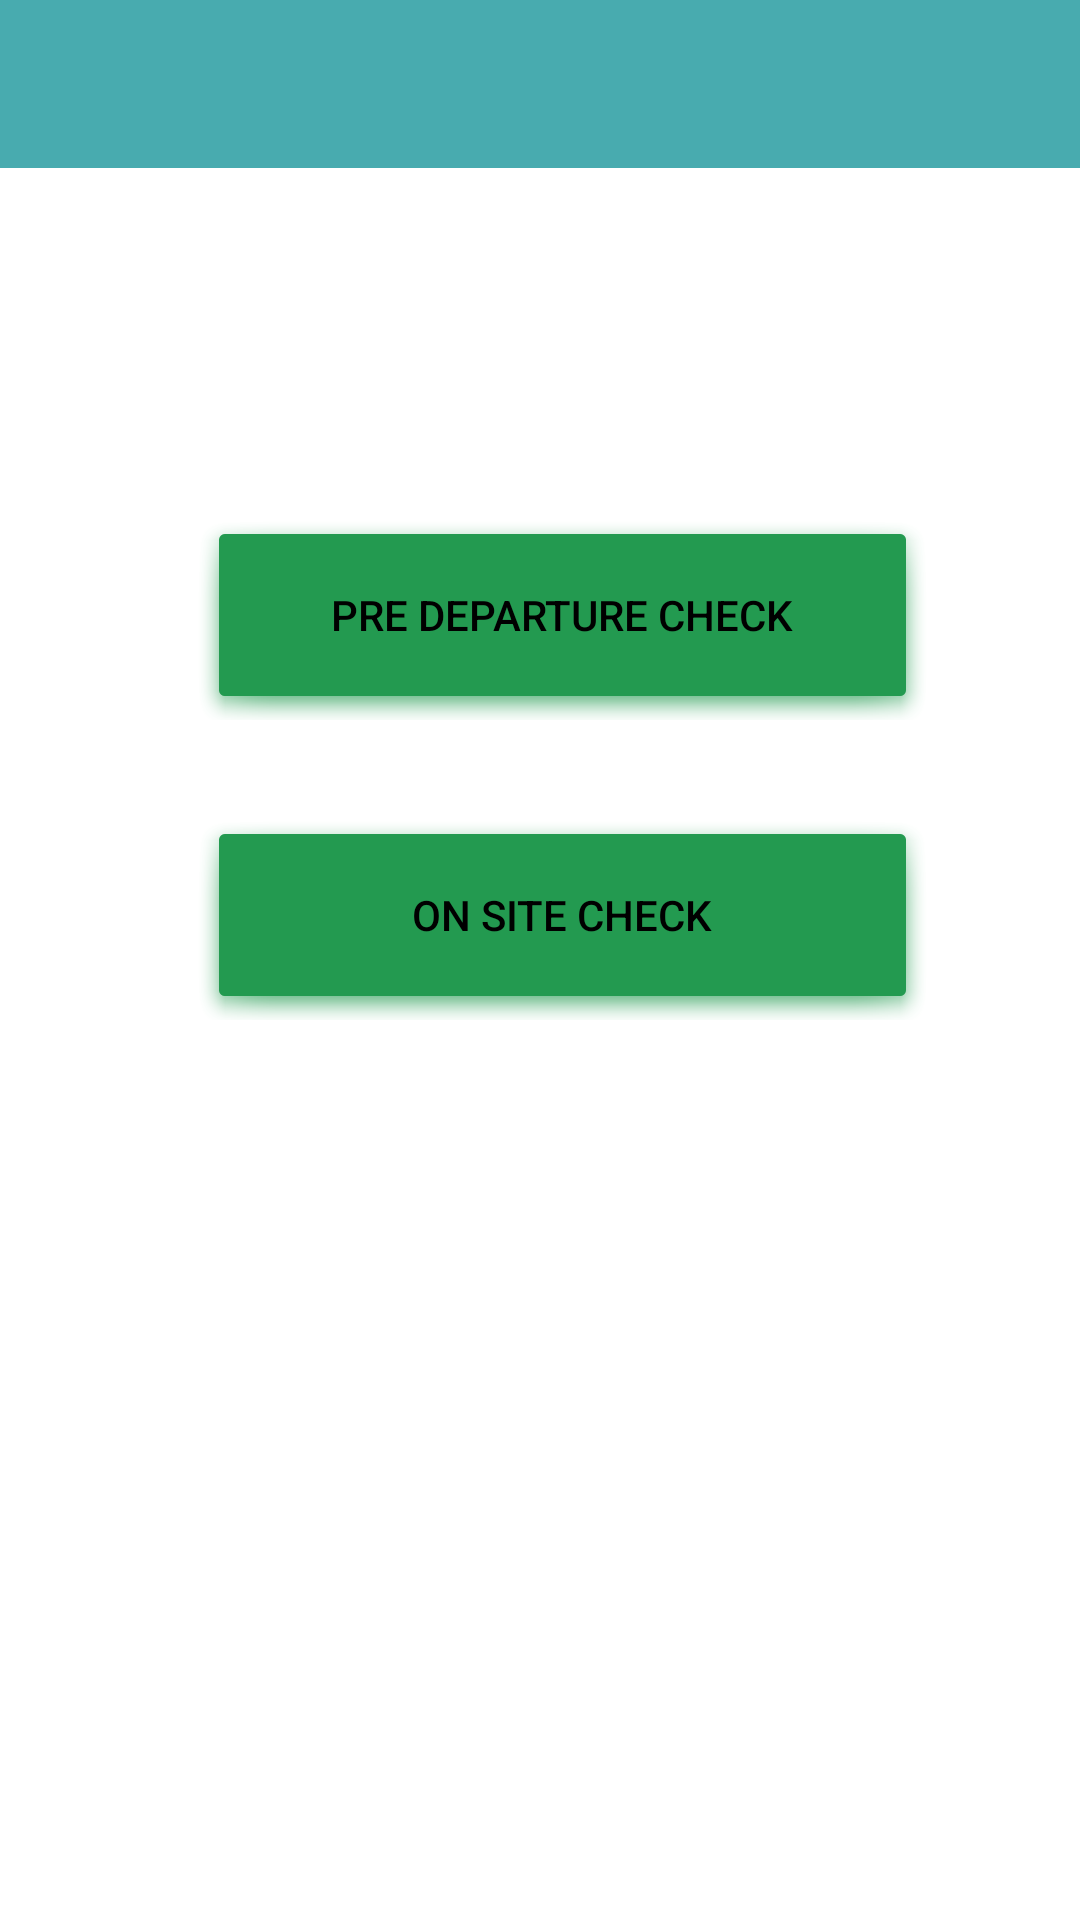

Android layout source for this screen:
<!-- AndroidManifest.xml: application theme Theme.LightdarkMode -->
<!-- res/layout/fragment_one.xml -->
<?xml version="1.0" encoding="utf-8"?>
<RelativeLayout xmlns:android="http://schemas.android.com/apk/res/android"

    xmlns:app="http://schemas.android.com/apk/res-auto"
    android:layout_width="match_parent"
    android:layout_height="match_parent"
    xmlns:tools="http://schemas.android.com/tools"

    android:id="@+id/frame2"
    tools:context=".one">

    <androidx.appcompat.widget.Toolbar
        android:id="@+id/my_toolbar"
        android:layout_width="match_parent"
        android:layout_height="wrap_content"
        android:background="@color/green"

        android:theme="@style/ThemeOverlay.AppCompat.ActionBar"/>


    <Button
        android:id="@+id/pdc"
        android:layout_width="400dp"
        android:layout_height="70dp"
        android:layout_alignParentStart="true"
        android:layout_marginStart="65dp"
        android:layout_marginTop="170dp"
        android:layout_marginEnd="50dp"
        android:layout_marginBottom="100dp"
        android:background="@android:drawable/dialog_holo_dark_frame"
        android:backgroundTint="@color/Gradient"
        android:gravity="center"


        android:text="PRE DEPARTURE CHECK" />

        <Button
            android:id="@+id/install"
            android:layout_width="400dp"
            android:layout_height="70dp"
            android:layout_alignParentStart="true"
            android:layout_marginStart="65dp"
            android:layout_marginTop="270dp"
            android:layout_marginEnd="50dp"
            android:layout_marginBottom="100dp"
            android:background="@android:drawable/dialog_holo_dark_frame"
            android:backgroundTint="@color/Gradient"
            android:gravity="center"

            android:text="On SIte Check" />


</RelativeLayout>
<!-- resources referenced by this layout -->
<resources>
  <color name="Gradient">#239A50</color>
  <color name="green">#48ABAF</color>
  <style name="Theme.LightdarkMode" parent="Theme.MaterialComponents.DayNight.NoActionBar">
          
          <item name="colorPrimary">#48ABAF</item>
          <item name="colorPrimaryDark">@color/purple_700</item>
          <item name="colorOnPrimary">@color/black</item>
          <item name="colorAccent">@color/teal_200</item>
          <item name="android:textColor">@color/black</item>
  
  
          <item name="android:windowBackground">@color/white</item>
          
      </style>
  <color name="purple_700">#FF3700B3</color>
  <color name="black">#FF000000</color>
  <color name="teal_200">#FF03DAC5</color>
  <color name="white">#FFFFFFFF</color>
</resources>
